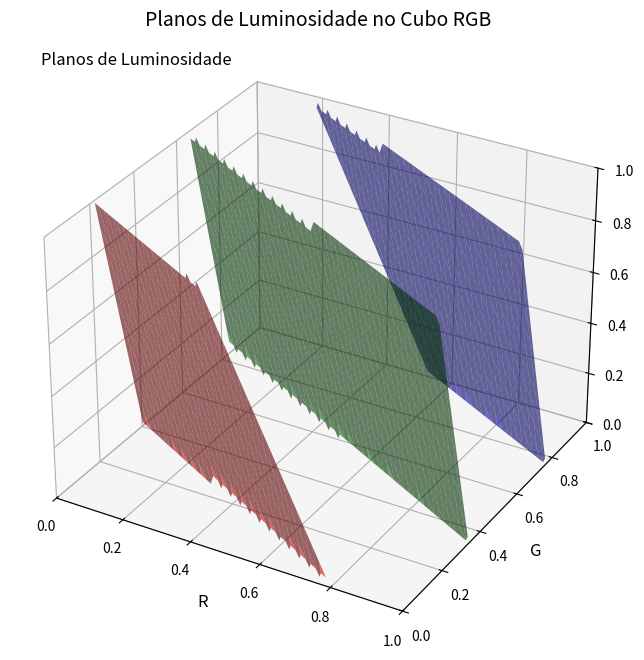

Here is the Python script that generated this plot:
import numpy as np
import matplotlib.pyplot as plt
from mpl_toolkits.mplot3d import Axes3D

# Definição dos valores de luminosidade
luminosity_levels = [0.24, 0.50, 0.75]

# Resolução para a malha de pontos
resolution = 100
R, G = np.meshgrid(np.linspace(0, 1, resolution), np.linspace(0, 1, resolution))


# Função para calcular B dado L, R e G
def calculate_B(L, R, G):
    B = (L - 0.30 * R - 0.59 * G) / 0.11
    return B


# Criar o cubo RGB e os planos de luminosidade
fig = plt.figure(figsize=(10, 8))
ax = fig.add_subplot(111, projection='3d')
ax.set_title("Planos de Luminosidade no Cubo RGB", fontsize=14)
ax.set_xlabel("R", fontsize=12)
ax.set_ylabel("G", fontsize=12)
ax.set_zlabel("B", fontsize=12)

# Plotar cada plano correspondente a um nível de luminosidade
colors = ['red', 'green', 'blue']
for L, color in zip(luminosity_levels, colors):
    B = calculate_B(L, R, G)
    # Filtrar valores válidos dentro do cubo RGB (0 <= B <= 1)
    mask = (B >= 0) & (B <= 1)
    R_valid = np.where(mask, R, np.nan)  # Substituir valores inválidos por NaN
    G_valid = np.where(mask, G, np.nan)  # Substituir valores inválidos por NaN
    B_valid = np.where(mask, B, np.nan)  # Substituir valores inválidos por NaN

    ax.plot_surface(R_valid, G_valid, B_valid, color=color, alpha=0.6, label=f'L = {L:.2f}')

# Limites do cubo RGB
ax.set_xlim(0, 1)
ax.set_ylim(0, 1)
ax.set_zlim(0, 1)

# Adicionar legenda
ax.text2D(0.05, 0.95, "Planos de Luminosidade", transform=ax.transAxes, fontsize=12)
plt.show()
